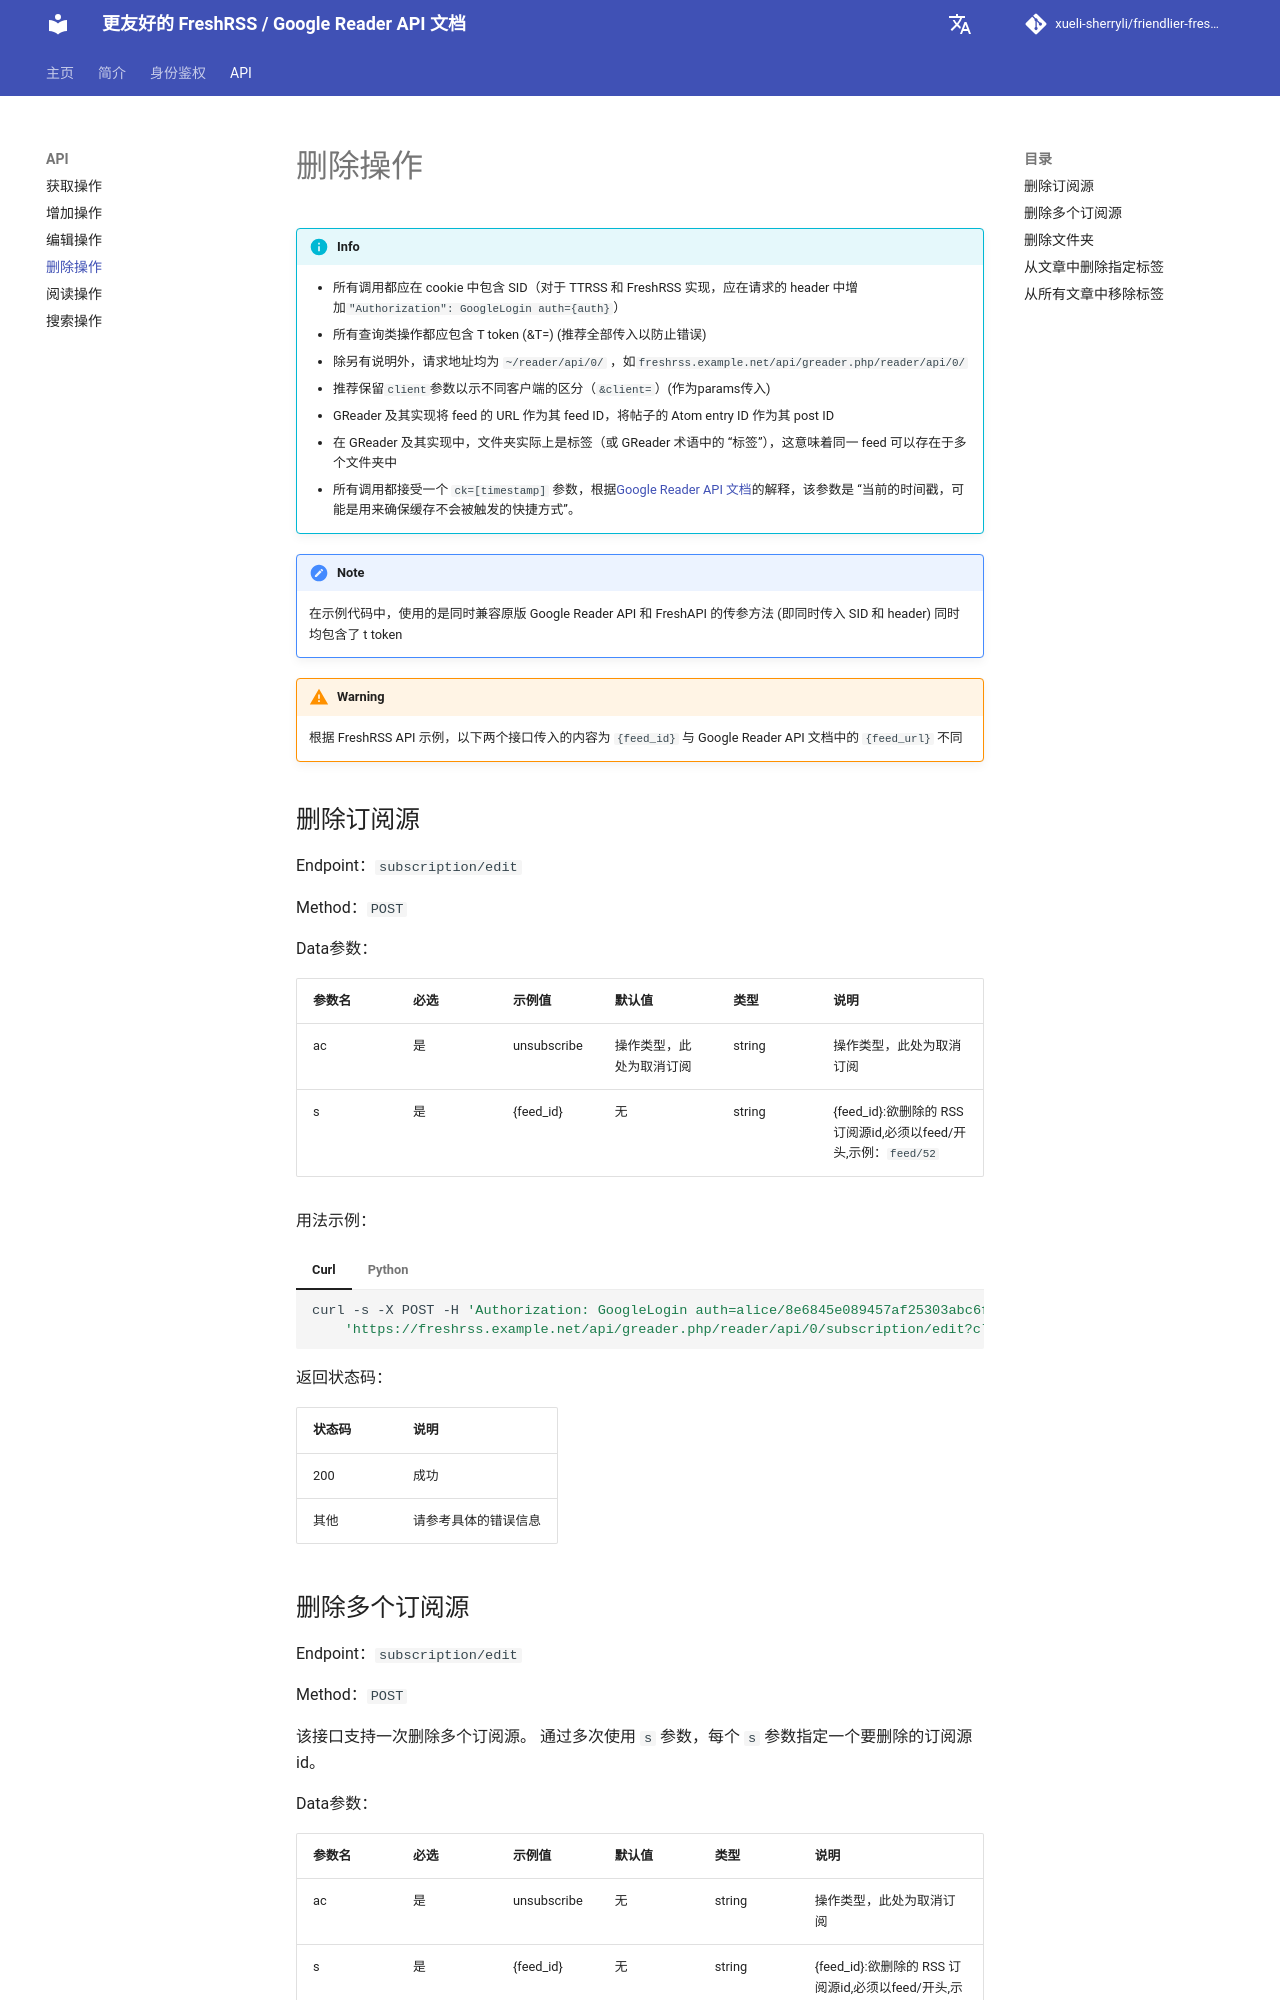

repository: xueli-sherryli/friendlier-fresh-rss-api-doc · page: api/api_del/index.html · generator: mkdocs

# 删除操作

!!! info
    - 所有调用都应在 cookie 中包含 SID（对于 TTRSS 和 FreshRSS 实现，应在请求的 header 中增加`"Authorization": GoogleLogin auth={auth}`）
    - 所有查询类操作都应包含 T token  (&T=) (推荐全部传入以防止错误)
    - 除另有说明外，请求地址均为 `~/reader/api/0/` ，如`freshrss.example.net/api/greader.php/reader/api/0/`
    - 推荐保留`client`参数以示不同客户端的区分（`&client=`）(作为params传入)
    - GReader 及其实现将 feed 的 URL 作为其 feed ID，将帖子的 Atom entry ID 作为其 post ID 
    - 在 GReader 及其实现中，文件夹实际上是标签（或 GReader 术语中的 “标签”），这意味着同一 feed 可以存在于多个文件夹中
    - 所有调用都接受一个 `ck=[timestamp]` 参数，根据[Google Reader API 文档](http://code.google.com/p/pyrfeed/wiki/GoogleReaderAPI)的解释，该参数是 “当前的时间戳，可能是用来确保缓存不会被触发的快捷方式”。

!!! Note
    在示例代码中，使用的是同时兼容原版 Google Reader API 和 FreshAPI 的传参方法 (即同时传入 SID 和 header) 同时均包含了 t token

!!! Warning
    根据 FreshRSS API 示例，以下两个接口传入的内容为 `{feed_id}` 与 Google Reader API 文档中的 `{feed_url}` 不同

## 删除订阅源

Endpoint：`subscription/edit`

Method：`POST`

Data参数：

| 参数名 | 必选 | 示例值      | 默认值                   | 类型   | 说明 |
| ------ | ---- | --------------- | ------------------------------------- | ------ | ------ |
| ac     | 是   | unsubscribe     | 操作类型，此处为取消订阅               | string | 操作类型，此处为取消订阅 |
| s      | 是 | {feed_id}   | 无 | string | {feed_id}:欲删除的 RSS 订阅源id,必须以feed/开头,示例：`feed/52` |

用法示例：

=== "Curl"

    ```bash
    curl -s -X POST -H 'Authorization: GoogleLogin auth=alice/8e6845e089457af25303abc6f53356eb60bdb5f8' -H 'Cookie: SID=YOUR_SID' -d 'ac=unsubscribe&s=feed/52' \
        'https://freshrss.example.net/api/greader.php/reader/api/0/subscription/edit?client=myclient&T=YOUR_T_TOKEN'
    ```

=== "Python"

    ```python
    import requests
    
    url = 'https://freshrss.example.net/api/greader.php/reader/api/0/subscription/edit'
    headers = {
        "Authorization: GoogleLogin auth=alice/8e6845e089457af25303abc6f53356eb60bdb5f8"
    }
    params = {
        'client': 'myclient',
        'T': 'YOUR_T_TOKEN'
    }
    data = {
        'ac': 'unsubscribe',
        's': 'feed/52'
    }
    cookies = {'SID': 'YOUR_SID'}
    
    try:
        response = requests.post(url, headers=headers, params=params, data=data, cookies=cookies)
        response.raise_for_status()
        print(response.text)
    except requests.exceptions.RequestException as e:
        print(f"An error occurred: {e}")
    ```

返回状态码：

| 状态码 | 说明 |
| ------ | ---- |
| 200    | 成功 |
| 其他   | 请参考具体的错误信息 |
